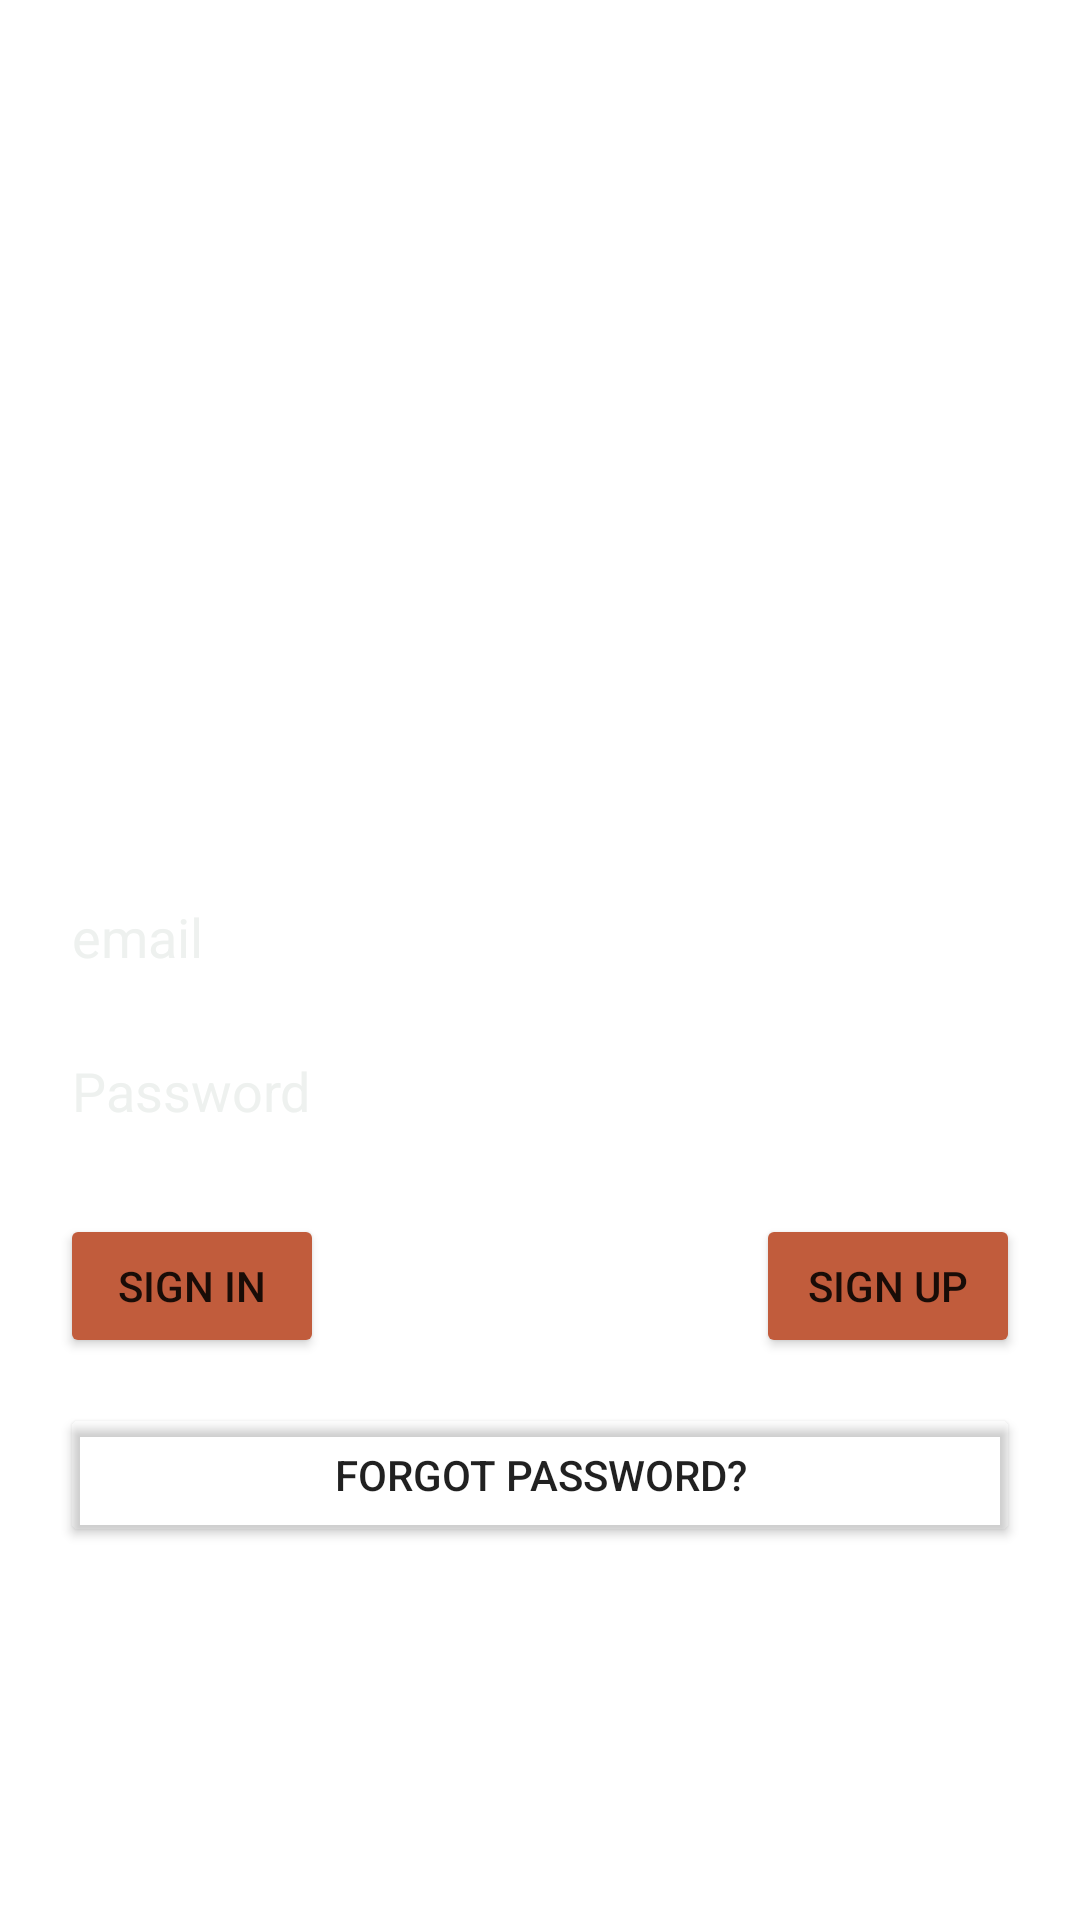

This screen was rendered from an Android layout file. Write that file and the resources it references.
<!-- AndroidManifest.xml: application theme Theme.TravelGuide -->
<!-- res/layout/activity_login.xml -->
<?xml version="1.0" encoding="utf-8"?>
<LinearLayout xmlns:android="http://schemas.android.com/apk/res/android"
    xmlns:app="http://schemas.android.com/apk/res-auto"
    xmlns:tools="http://schemas.android.com/tools"
    android:layout_width="match_parent"
    android:layout_height="match_parent"
    android:background="@drawable/travel_pic"
    android:orientation="vertical"
    android:padding="20sp"
    tools:context=".login">
    <EditText
        android:id="@+id/login_email"
        android:layout_width="match_parent"
        android:layout_height="wrap_content"
        android:layout_marginTop="270dp"
        android:hint="email"
        android:inputType="textEmailAddress"
        android:backgroundTint="#FFFFFF"
        android:textColorHint="#EEF1EF"
        android:textColor="@color/white" />
    <EditText
        android:id="@+id/login_password"
        android:layout_width="match_parent"
        android:layout_height="wrap_content"
        android:layout_marginTop="10dp"
        android:hint="Password"
        android:inputType="textPassword"
        android:backgroundTint="#FFFFFF"
        android:textColorHint="#EEF1EF"
        android:textColor="@color/white" />

    <RelativeLayout
        android:layout_width="fill_parent"
        android:layout_height="wrap_content"
        android:layout_marginTop="22dp"
        >
        <RelativeLayout
            android:id="@+id/relativeLayout1"
            android:layout_width="fill_parent"
            android:layout_height="wrap_content"
            >

            <Button
                android:id="@+id/login_signin"
                android:layout_width="wrap_content"
                android:layout_height="wrap_content"
                android:text="sign in"
                android:layout_alignParentLeft="true"
                android:backgroundTint="#C15C3C" />

            <Button
                android:id="@+id/login_signup"
                android:layout_width="wrap_content"
                android:layout_height="wrap_content"
                android:backgroundTint="#C15C3C"
                android:text="sign up"
                android:layout_alignParentRight="true"/>

        </RelativeLayout>
    </RelativeLayout>

    <Button
        android:id="@+id/forgot_password"
        android:layout_width="match_parent"
        android:layout_height="wrap_content"
        android:layout_marginTop="15sp"
        android:backgroundTint="@android:color/transparent"
        android:text="FORGOT PASSWORD?" />
</LinearLayout>
<!-- resources referenced by this layout -->
<resources>
  <style name="Theme.TravelGuide" parent="Theme.MaterialComponents.Light.NoActionBar">
          
          <item name="colorPrimary">@color/purple_500</item>
          <item name="colorPrimaryVariant">@color/purple_700</item>
          <item name="colorOnPrimary">@color/white</item>
          
          <item name="colorSecondary">@color/teal_200</item>
          <item name="colorSecondaryVariant">@color/teal_700</item>
          <item name="colorOnSecondary">@color/black</item>
          
          <item name="android:statusBarColor" tools:targetApi="l">?attr/colorPrimaryVariant</item>
          
      </style>
  <!-- not gathered from this repository: default colours our renderer supplied (Android Studio template values) -->
  <color name="purple_500">#FF6200EE</color>
  <color name="purple_700">#FF3700B3</color>
  <color name="teal_200">#FF03DAC5</color>
  <color name="teal_700">#FF018786</color>
  <color name="black">#FF000000</color>
  <color name="white">#FFFFFFFF</color>
</resources>
